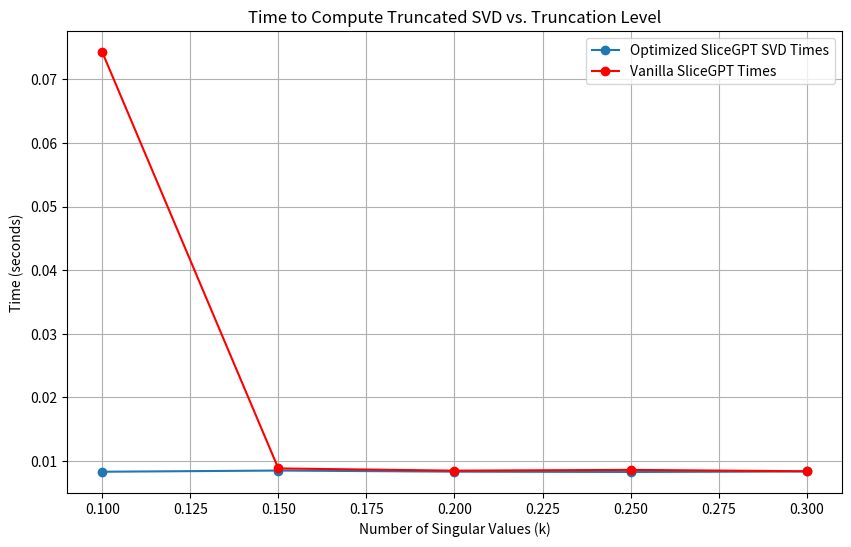

Write the Python code that produced this figure.
import numpy as np
import matplotlib.pyplot as plt
from scipy.linalg import svd
from scipy.sparse.linalg import svds
import time
import os

# Initialize truncation times
vanilla_times = []
optimized_times = []

# Define the sparsity levels
sparsity_levels = [0.1, 0.15, 0.2, 0.25, 0.3]

# Directory to save the sliced models
save_base_dir = "dir/to/save/sliced_models"

# Model name
model_name = "microsoft/phi-2"

# Device to run the script
device = "cuda:0"

# Ensure the base directory exists
os.makedirs(save_base_dir, exist_ok=True)

# Loop through each sparsity level and perform vanilla SliceGPT
for sparsity in sparsity_levels:
    # Define the save directory for the current sparsity level
    save_dir = os.path.join(save_base_dir, f"sparsity_{sparsity}")
    os.makedirs(save_dir, exist_ok=True)
    
    # Construct the command
    command = (
        f"python run_slicegpt.py "
        f"--model {model_name} "
        f"--save-dir {save_dir} "
        f"--sparsity {sparsity} "
        f"--device {device} "
        f"--eval-baseline "
        f"--no-wandb"
    )
    
    # Print the command (for debugging purposes)
    print(f"Running command: {command}")
    
    start_vanilla = time.time()
    # Execute the command
    os.system(command)
    end_vanilla = time.time()
    vanilla_times.append(end_vanilla - start_vanilla)
    
    
# Loop through each sparsity level and perform optimized SliceGPT
for sparsity in sparsity_levels:
    # Define the save directory for the current sparsity level
    save_dir = os.path.join(save_base_dir, f"sparsity_{sparsity}")
    os.makedirs(save_dir, exist_ok=True)
    
    # Construct the command
    command = (
        f"python run_optimized_slicegpt.py "
        f"--model {model_name} "
        f"--save-dir {save_dir} "
        f"--sparsity {sparsity} "
        f"--device {device} "
        f"--eval-baseline "
        f"--no-wandb"
    )
    
    # Print the command (for debugging purposes)
    print(f"Running command: {command}")
    
    start_optimized = time.time()
    # Execute the command
    os.system(command)
    end_optimized = time.time()
    optimized_times.append(end_optimized - start_optimized)


# Plot the results
plt.figure(figsize=(10, 6))
plt.plot(sparsity_levels, optimized_times, marker='o', label="Optimized SliceGPT SVD Times")
plt.plot(sparsity_levels, vanilla_times, color='r', marker='o', label="Vanilla SliceGPT Times")
plt.xlabel("Number of Singular Values (k)")
plt.ylabel("Time (seconds)")
plt.title("Time to Compute Truncated SVD vs. Truncation Level")
plt.legend()
plt.grid()
plt.show()
